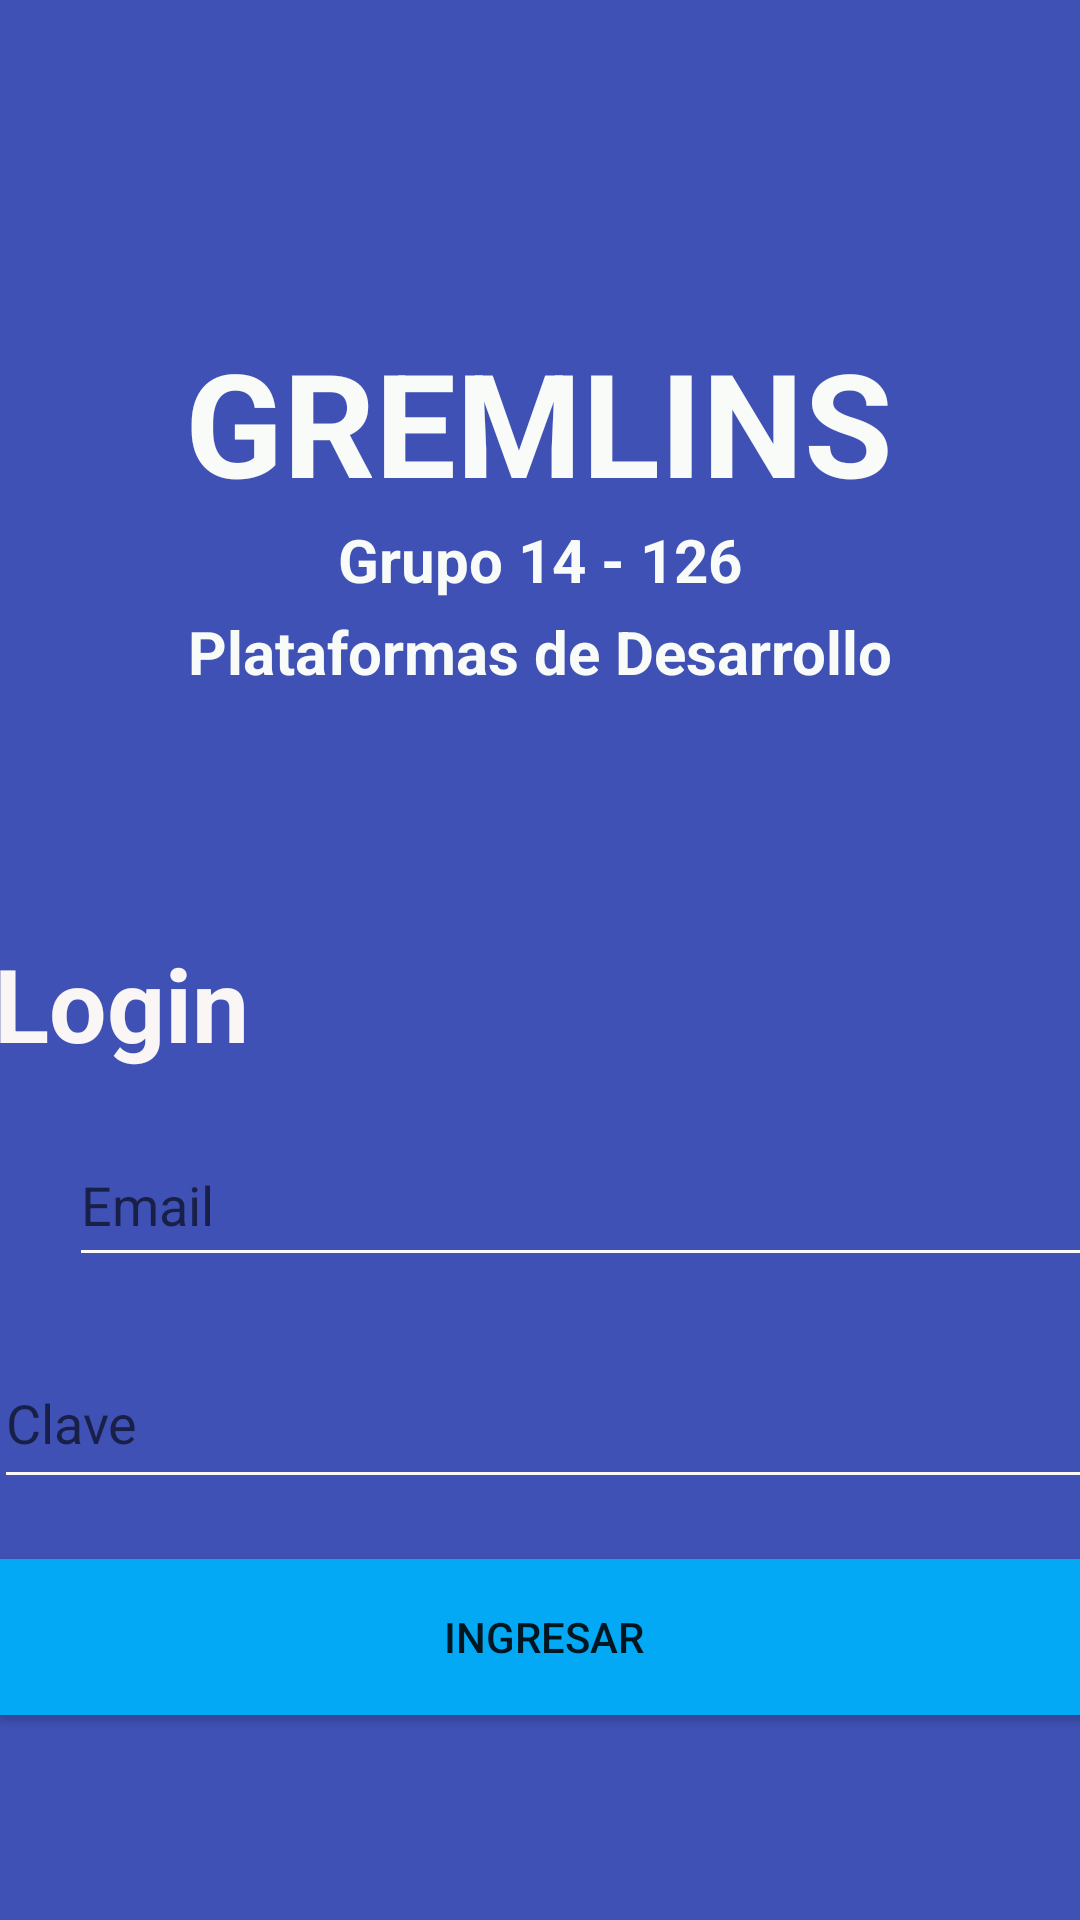

Android layout source for this screen:
<!-- AndroidManifest.xml: application theme Theme.Gremlins -->
<!-- res/layout/activity_main.xml -->
<?xml version="1.0" encoding="utf-8"?>
<androidx.constraintlayout.widget.ConstraintLayout xmlns:android="http://schemas.android.com/apk/res/android"
    xmlns:app="http://schemas.android.com/apk/res-auto"
    xmlns:tools="http://schemas.android.com/tools"
    android:layout_width="match_parent"
    android:layout_height="match_parent"
    android:background="#3F51B5"
    tools:context=".MainActivity">

    <TextView
        android:layout_width="wrap_content"
        android:layout_height="wrap_content"
        android:text="GREMLINS"
        android:textColor="#F8FBF8"
        android:textSize="48sp"
        android:textStyle="bold"
        app:layout_constraintBottom_toBottomOf="parent"
        app:layout_constraintEnd_toEndOf="parent"
        app:layout_constraintHorizontal_bias="0.497"
        app:layout_constraintStart_toStartOf="parent"
        app:layout_constraintTop_toTopOf="parent"
        app:layout_constraintVertical_bias="0.188" />

    <TextView
        android:id="@+id/textView"
        android:layout_width="wrap_content"
        android:layout_height="wrap_content"
        android:text="Grupo 14 - 126"
        android:textColor="#F8FBF8"
        android:textSize="20sp"
        android:textStyle="bold"
        app:layout_constraintBottom_toBottomOf="parent"
        app:layout_constraintEnd_toEndOf="parent"
        app:layout_constraintStart_toStartOf="parent"
        app:layout_constraintTop_toTopOf="parent"
        app:layout_constraintVertical_bias="0.282" />

    <TextView
        android:id="@+id/textView2"
        android:layout_width="wrap_content"
        android:layout_height="wrap_content"
        android:text="Plataformas de Desarrollo"
        android:textColor="#F8FBF8"
        android:textSize="20sp"
        android:textStyle="bold"
        app:layout_constraintBottom_toBottomOf="parent"
        app:layout_constraintEnd_toEndOf="parent"
        app:layout_constraintStart_toStartOf="parent"
        app:layout_constraintTop_toTopOf="parent"
        app:layout_constraintVertical_bias="0.332" />

    <EditText
        android:id="@+id/etEmail"
        android:layout_width="365dp"
        android:layout_height="51dp"
        android:layout_marginStart="23dp"
        android:layout_marginTop="17dp"
        android:backgroundTint="#FBF8F8"
        android:ems="10"
        android:hint="Email"
        android:inputType="textPersonName"
        android:textColor="#FAF7F7"
        app:layout_constraintStart_toStartOf="parent"
        app:layout_constraintTop_toBottomOf="@+id/textView3" />

    <EditText
        android:id="@+id/etClave"
        android:layout_width="366dp"
        android:layout_height="54dp"
        android:layout_marginStart="23dp"
        android:layout_marginTop="20dp"
        android:layout_marginEnd="22dp"
        android:backgroundTint="#FBF8F8"
        android:ems="10"
        android:hint="Clave"
        android:inputType="textPassword"
        android:textColor="#FAF7F7"
        app:layout_constraintEnd_toEndOf="parent"
        app:layout_constraintStart_toStartOf="parent"
        app:layout_constraintTop_toBottomOf="@+id/etEmail" />

    <TextView
        android:id="@+id/textView3"
        android:layout_width="123dp"
        android:layout_height="46dp"
        android:layout_marginStart="23dp"
        android:layout_marginTop="81dp"
        android:layout_marginEnd="265dp"
        android:text="Login"
        android:textColor="#FAF6F6"
        android:textSize="34sp"
        android:textStyle="bold"
        app:layout_constraintEnd_toEndOf="parent"
        app:layout_constraintStart_toStartOf="parent"
        app:layout_constraintTop_toBottomOf="@+id/textView2" />

    <Button
        android:id="@+id/btnIngresar"
        android:layout_width="363dp"
        android:layout_height="52dp"
        android:layout_marginStart="25dp"
        android:layout_marginTop="20dp"
        android:layout_marginEnd="23dp"
        android:background="#03A9F4"
        android:backgroundTint="#03A9F4"
        android:onClick="ingresarClick"
        android:text="Ingresar"
        app:layout_constraintEnd_toEndOf="parent"
        app:layout_constraintStart_toStartOf="parent"
        app:layout_constraintTop_toBottomOf="@+id/etClave" />

</androidx.constraintlayout.widget.ConstraintLayout>
<!-- resources referenced by this layout -->
<resources>
  <style name="Theme.Gremlins" parent="Theme.MaterialComponents.DayNight.DarkActionBar">
          
          <item name="colorPrimary">@color/purple_500</item>
          <item name="colorPrimaryVariant">@color/purple_700</item>
          <item name="colorOnPrimary">@color/white</item>
          
          <item name="colorSecondary">@color/teal_200</item>
          <item name="colorSecondaryVariant">@color/teal_700</item>
          <item name="colorOnSecondary">@color/black</item>
          
          <item name="android:statusBarColor">?attr/colorPrimaryVariant</item>
          
      </style>
  <!-- not gathered from this repository: default colours our renderer supplied (Android Studio template values) -->
  <color name="purple_500">#FF6200EE</color>
  <color name="purple_700">#FF3700B3</color>
  <color name="teal_200">#FF03DAC5</color>
  <color name="teal_700">#FF018786</color>
  <color name="black">#FF000000</color>
  <color name="white">#FFFFFFFF</color>
</resources>
